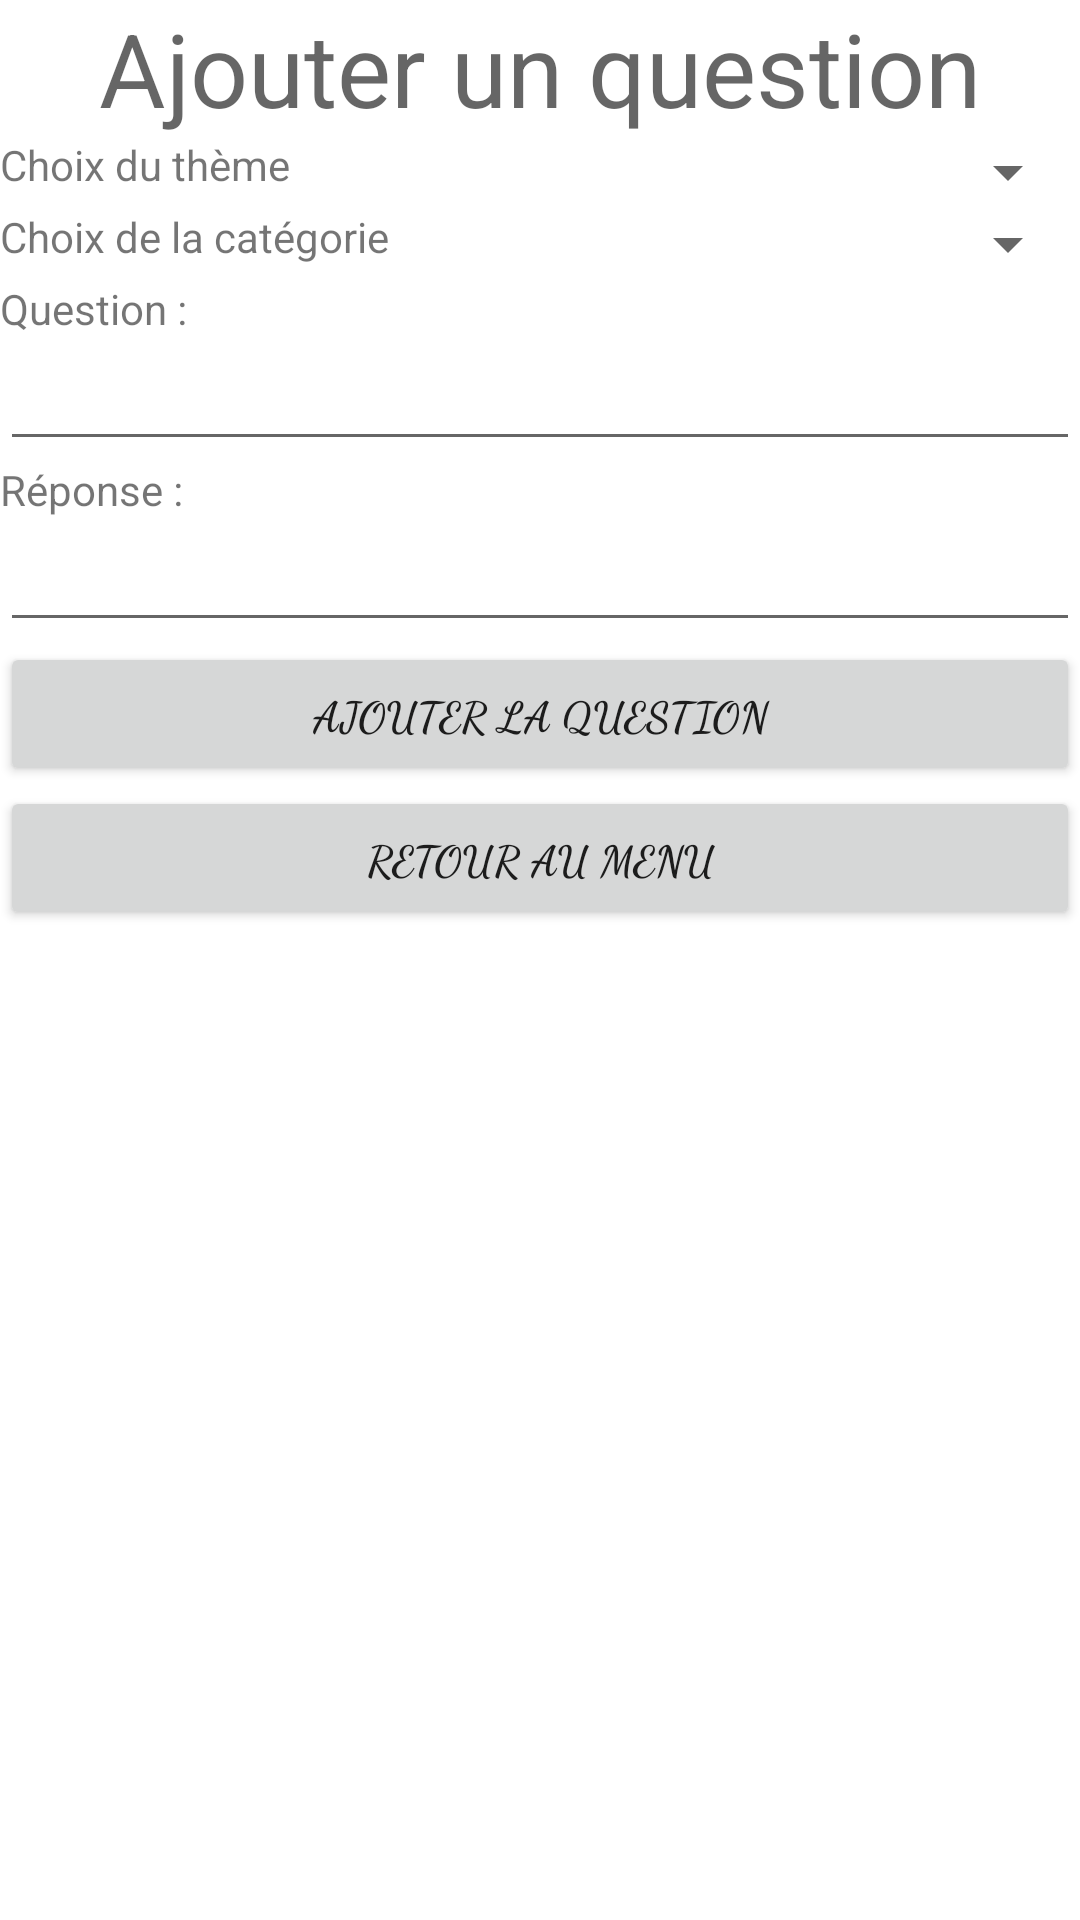

This screen was rendered from an Android layout file. Write that file and the resources it references.
<!-- AndroidManifest.xml: application theme Theme.TrivialPoursuite -->
<!-- res/layout/activity_add_question.xml -->
<?xml version="1.0" encoding="utf-8"?>
<LinearLayout xmlns:android="http://schemas.android.com/apk/res/android"
    xmlns:app="http://schemas.android.com/apk/res-auto"
    xmlns:tools="http://schemas.android.com/tools"
    android:layout_width="match_parent"
    android:layout_height="match_parent"
    android:orientation="vertical"
    tools:context=".AddQuestion">

    <TextView
        android:id="@+id/textView3"
        android:layout_width="match_parent"
        android:layout_height="wrap_content"
        android:gravity="center"
        android:text="Ajouter un question"
        android:textAppearance="@style/TextAppearance.AppCompat.Display1" />

    <LinearLayout
        android:layout_width="match_parent"
        android:layout_height="wrap_content"
        android:orientation="horizontal">

        <TextView
            android:id="@+id/textView4"
            android:layout_width="wrap_content"
            android:layout_height="wrap_content"
            android:layout_weight="1"
            android:text="Choix du thème" />

        <Spinner
            android:id="@+id/sp"
            android:layout_width="wrap_content"
            android:layout_height="wrap_content"
            android:layout_weight="1" />
    </LinearLayout>

    <LinearLayout
        android:layout_width="match_parent"
        android:layout_height="wrap_content"
        android:orientation="horizontal">

        <TextView
            android:id="@+id/textView7"
            android:layout_width="wrap_content"
            android:layout_height="wrap_content"
            android:layout_weight="1"
            android:text="Choix de la catégorie" />

        <Spinner
            android:id="@+id/sp2"
            android:layout_width="wrap_content"
            android:layout_height="wrap_content"
            android:layout_weight="1" />
    </LinearLayout>

    <ScrollView
        android:layout_width="match_parent"
        android:layout_height="match_parent">

        <LinearLayout
            android:layout_width="match_parent"
            android:layout_height="wrap_content"
            android:orientation="vertical" >

            <TextView
                android:id="@+id/textView5"
                android:layout_width="match_parent"
                android:layout_height="wrap_content"
                android:text="Question :" />

            <EditText
                android:id="@+id/quest"
                android:layout_width="match_parent"
                android:layout_height="wrap_content"
                android:ems="10"
                android:gravity="start|top"
                android:inputType="textMultiLine" />

            <TextView
                android:id="@+id/textView6"
                android:layout_width="match_parent"
                android:layout_height="wrap_content"
                android:text="Réponse :" />

            <EditText
                android:id="@+id/answer"
                android:layout_width="match_parent"
                android:layout_height="wrap_content"
                android:ems="10"
                android:gravity="start|top"
                android:inputType="textMultiLine" />

            <Button
                android:id="@+id/button"
                android:layout_width="match_parent"
                android:layout_height="wrap_content"
                android:onClick="add"
                android:fontFamily="cursive"
                android:textStyle="bold"
                android:text="Ajouter la question" />

            <Button
                android:id="@+id/button4"
                android:layout_width="match_parent"
                android:layout_height="wrap_content"
                android:onClick="goToMenu"
                android:fontFamily="cursive"
                android:textStyle="bold"
                android:text="Retour au menu" />
        </LinearLayout>
    </ScrollView>
</LinearLayout>
<!-- resources referenced by this layout -->
<resources>
  <style name="Theme.TrivialPoursuite" parent="Theme.MaterialComponents.DayNight.DarkActionBar">
          
          <item name="colorPrimary">@color/blue</item>
          <item name="colorPrimaryVariant">@color/black</item>
          <item name="colorOnPrimary">@color/white</item>
          
          <item name="colorSecondary">@color/teal_200</item>
          <item name="colorSecondaryVariant">@color/teal_700</item>
          <item name="colorOnSecondary">@color/black</item>
          
          <item name="android:statusBarColor" tools:targetApi="l">?attr/colorPrimaryVariant</item>
          
      </style>
  <color name="blue">#00BDFF</color>
  <color name="black">#FF000000</color>
  <color name="white">#FFFFFFFF</color>
  <color name="teal_200">#FF03DAC5</color>
  <color name="teal_700">#FF018786</color>
</resources>
